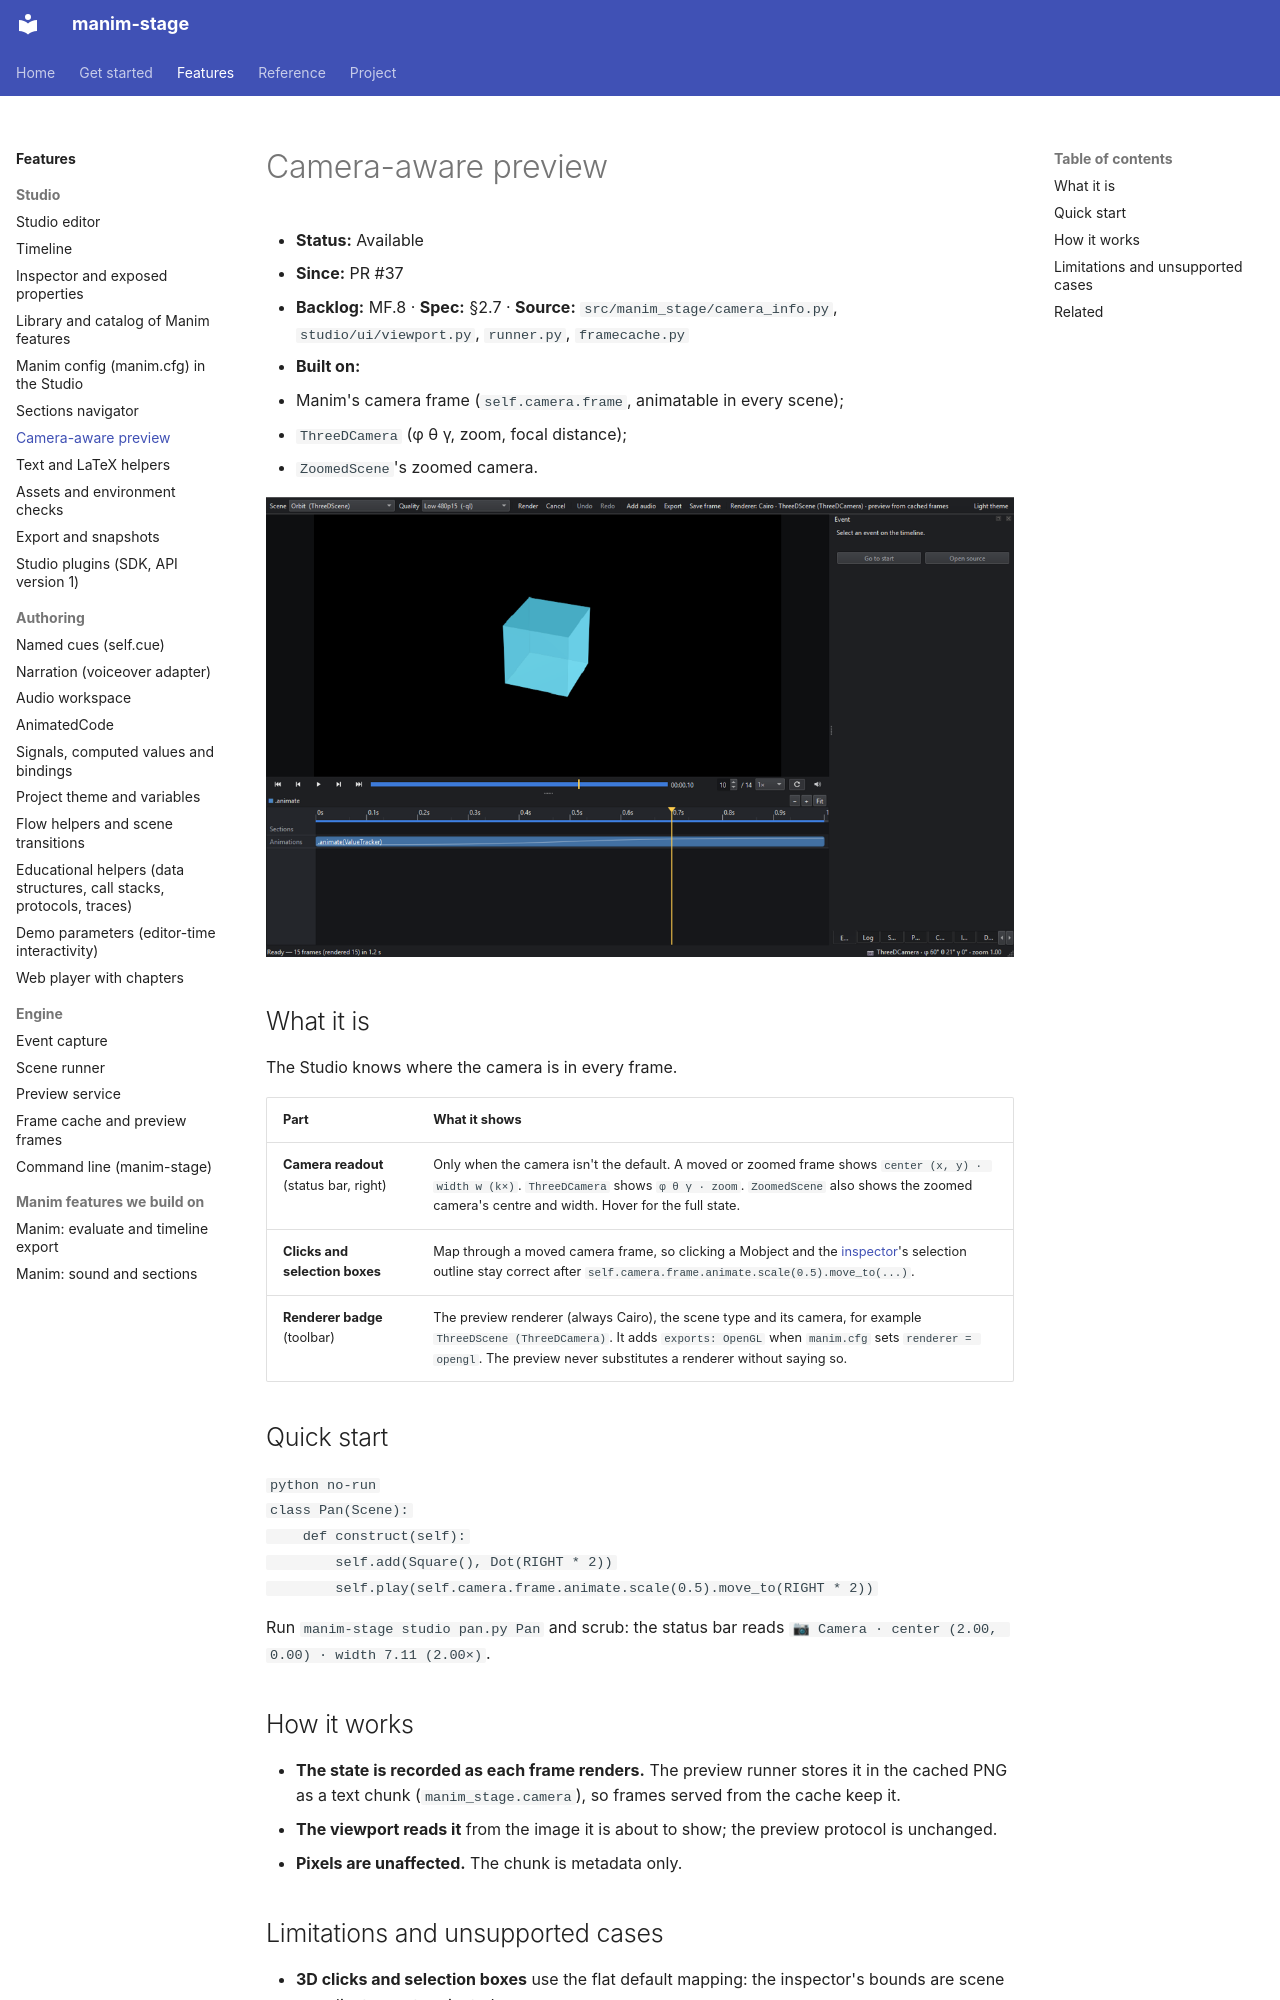

repository: sethstenzel/manim-stage · page: kb/manim-stage/camera/index.html · generator: mkdocs

# Camera-aware preview

- **Status:** Available
- **Since:** PR #37
- **Backlog:** MF.8 · **Spec:** §2.7 · **Source:** `src/manim_stage/camera_info.py`, `studio/ui/viewport.py`, `runner.py`, `framecache.py`
- **Built on:**
  - Manim's camera frame (`self.camera.frame`, animatable in every scene);
  - `ThreeDCamera` (φ θ γ, zoom, focal distance);
  - `ZoomedScene`'s zoomed camera.

![A ThreeDScene mid-orbit: the toolbar badge names the scene type and camera; the status bar reads the camera angles for this frame](../img/camera.png)

## What it is

The Studio knows where the camera is in every frame.

| Part | What it shows |
|---|---|
| **Camera readout** (status bar, right) | Only when the camera isn't the default. A moved or zoomed frame shows `center (x, y) · width w (k×)`. `ThreeDCamera` shows `φ θ γ · zoom`. `ZoomedScene` also shows the zoomed camera's centre and width. Hover for the full state. |
| **Clicks and selection boxes** | Map through a moved camera frame, so clicking a Mobject and the [inspector](inspector.md)'s selection outline stay correct after `self.camera.frame.animate.scale(0.5).move_to(...)`. |
| **Renderer badge** (toolbar) | The preview renderer (always Cairo), the scene type and its camera, for example `ThreeDScene (ThreeDCamera)`. It adds `exports: OpenGL` when `manim.cfg` sets `renderer = opengl`. The preview never substitutes a renderer without saying so. |

## Quick start

```python no-run
class Pan(Scene):
    def construct(self):
        self.add(Square(), Dot(RIGHT * 2))
        self.play(self.camera.frame.animate.scale(0.5).move_to(RIGHT * 2))
```

Run `manim-stage studio pan.py Pan` and scrub: the status bar reads `📷 Camera · center (2.00, 0.00) · width 7.11 (2.00×)`.

## How it works

- **The state is recorded as each frame renders.** The preview runner stores it in the cached PNG as a text chunk (`manim_stage.camera`), so frames served from the cache keep it.
- **The viewport reads it** from the image it is about to show; the preview protocol is unchanged.
- **Pixels are unaffected.** The chunk is metadata only.
